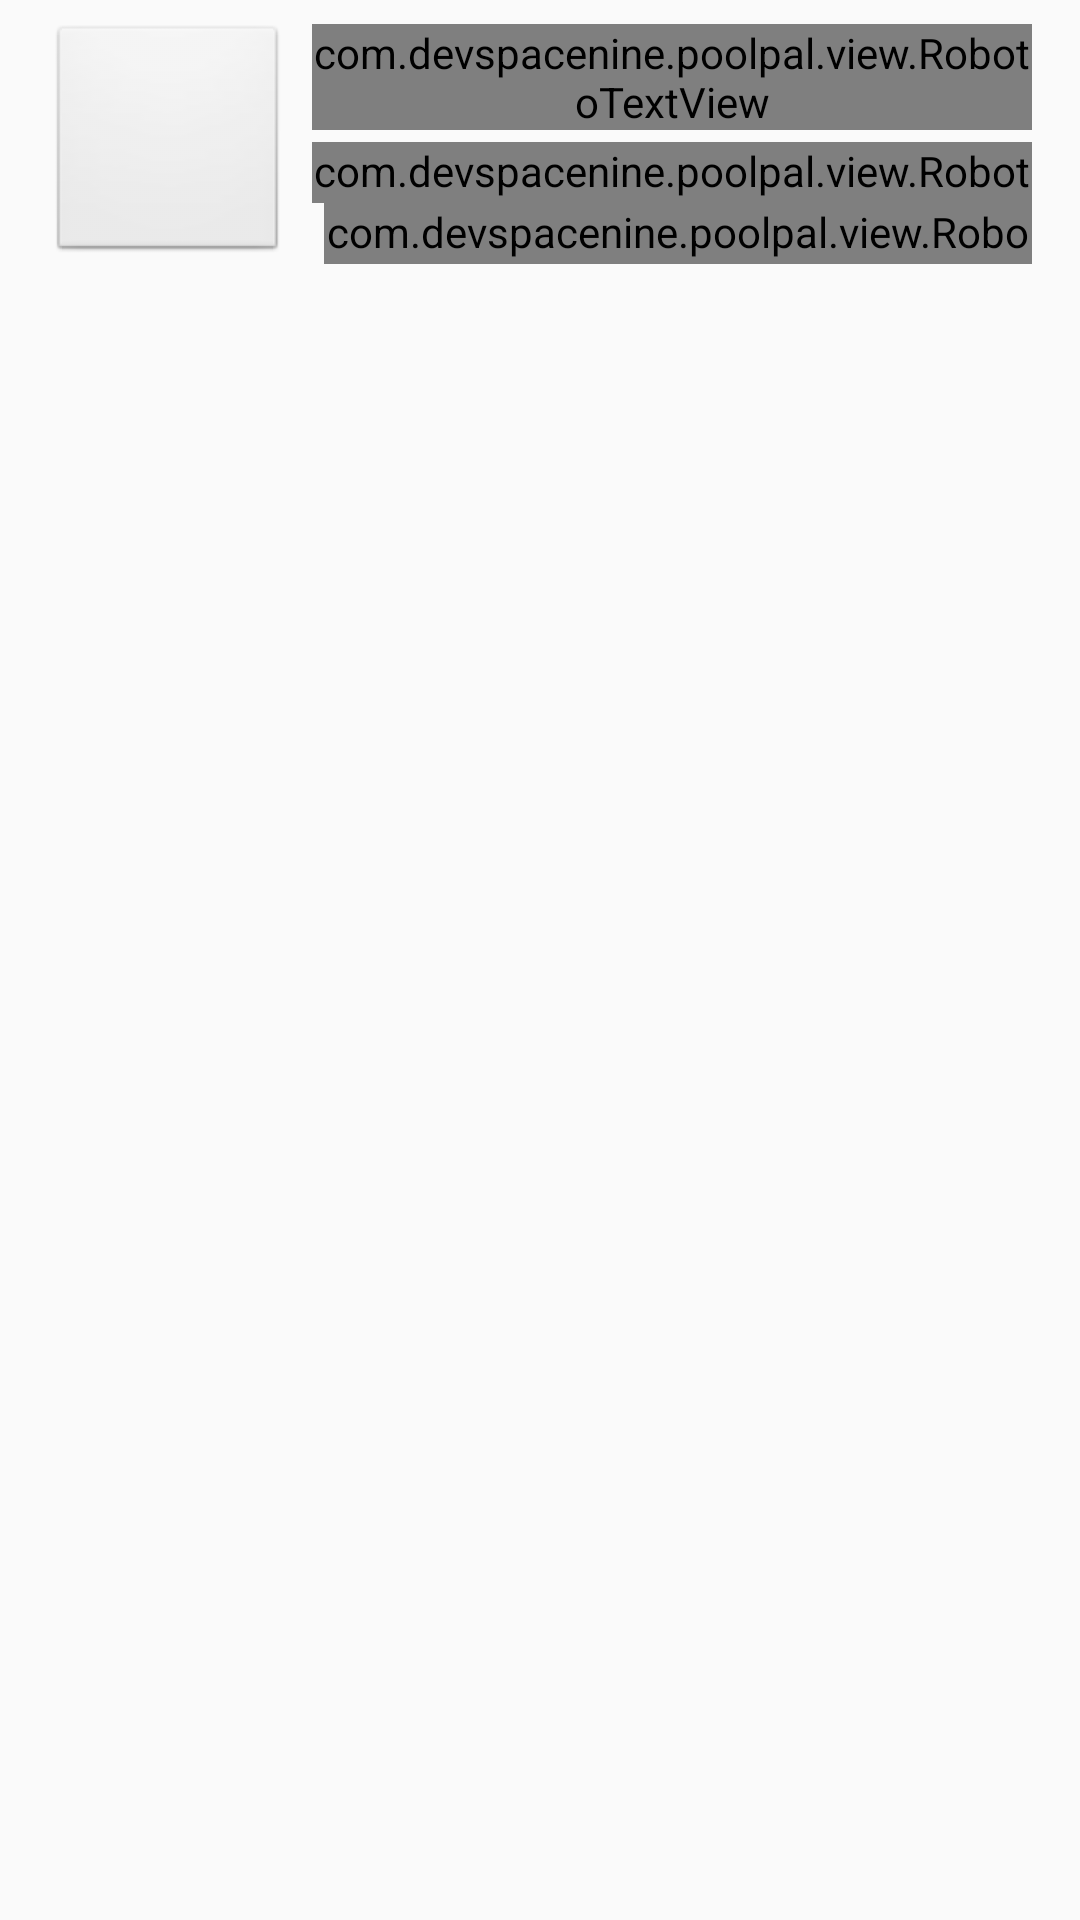

The Android layout XML behind this screen, and the referenced resources:
<!-- AndroidManifest.xml: activity theme Theme.PoolPal.HomeAsUp -->
<!-- res/layout/edit_pool.xml -->
<?xml version="1.0" encoding="utf-8"?>
<TabHost xmlns:android="http://schemas.android.com/apk/res/android"
    xmlns:app="http://schemas.android.com/apk/res-auto"
    android:id="@android:id/tabhost"
    android:layout_width="match_parent"
    android:layout_height="match_parent">

    <LinearLayout
        android:layout_width="match_parent"
        android:layout_height="match_parent"
        android:orientation="vertical">

        <RelativeLayout
            android:layout_width="match_parent"
            android:layout_height="96dp"
            android:gravity="left"
            android:paddingTop="8dp"
            android:paddingLeft="16dp"
            android:paddingRight="16dp"
            android:paddingBottom="8dp"
            android:background="@drawable/ab_solid_shadow">

            <ImageView
                android:id="@+id/photo"
                android:tag="empty"
                android:layout_width="80dp"
                android:layout_height="80dp"
                android:layout_alignParentTop="true"
                android:layout_alignParentLeft="true"
                android:layout_marginRight="8dp"
                app:srcCompat="@drawable/ic_label_photos_white"
                android:contentDescription="@string/description_photos"
                android:onClick="setImage"
                style="@style/PoolPal.Widget.Button.SetImage" />

            <LinearLayout
                android:orientation="vertical"
                android:layout_width="wrap_content"
                android:layout_height="80dp"
                android:layout_alignParentTop="true"
                android:layout_toRightOf="@id/photo">

                <com.devspacenine.poolpal.view.RobotoTextView
                    android:id="@+id/nickname"
                    android:layout_width="wrap_content"
                    android:layout_height="wrap_content"
                    android:layout_marginBottom="4dp"
                    style="@style/PoolPal.Widget.TextView.Title.Inverse.Large" />

                <LinearLayout
                    android:id="@+id/info1"
                    android:orientation="horizontal"
                    android:layout_width="wrap_content"
                    android:layout_height="0dp"
                    android:layout_weight="1"
                    android:gravity="center_vertical">

                    <ImageView
                        android:id="@+id/location_icon"
                        android:layout_width="wrap_content"
                        android:layout_height="wrap_content"
                        android:layout_gravity="center_vertical"
                        app:srcCompat="@drawable/ic_small_location"
                        android:contentDescription="@string/description_location" />

                    <com.devspacenine.poolpal.view.RobotoTextView
                        android:id="@+id/location"
                        android:layout_width="wrap_content"
                        android:layout_height="wrap_content"
                        android:layout_gravity="center_vertical"
                        style="@style/PoolPal.Widget.TextView.Details.Inverse" />

                </LinearLayout>

                <LinearLayout
                    android:id="@+id/info2"
                    android:orientation="horizontal"
                    android:layout_width="wrap_content"
                    android:layout_height="0dp"
                    android:layout_weight="1"
                    android:gravity="center_vertical">

                    <ImageView
                        android:id="@+id/health_icon"
                        android:layout_width="wrap_content"
                        android:layout_height="wrap_content"
                        android:layout_gravity="center_vertical"
                        android:layout_marginRight="4dp"
                        app:srcCompat="@drawable/ic_small_heart"
                        android:contentDescription="@string/description_health" />

                    <com.devspacenine.poolpal.view.RobotoTextView
                        android:id="@+id/health"
                        android:layout_width="wrap_content"
                        android:layout_height="wrap_content"
                        android:layout_gravity="center_vertical"
                        style="@style/PoolPal.Widget.TextView.Details.Inverse" />

                </LinearLayout>

            </LinearLayout>

        </RelativeLayout>

        <TabWidget
            android:id="@android:id/tabs"
            android:orientation="horizontal"
            android:layout_width="match_parent"
            android:layout_height="wrap_content"
            android:layout_marginTop="8dp"
            android:layout_marginLeft="12dp"
            android:layout_marginRight="12dp"
            android:layout_weight="0" />

        <FrameLayout
            android:id="@android:id/tabcontent"
            android:layout_width="0dp"
            android:layout_height="0dp"
            android:layout_weight="0" />

        <androidx.viewpager.widget.ViewPager
            android:id="@+id/pager"
            android:layout_width="match_parent"
            android:layout_height="0dp"
            android:layout_weight="1" />

    </LinearLayout>

</TabHost>
<!-- resources referenced by this layout -->
<resources>
  <string name="description_health">Pool Health</string>
  <string name="description_location">Location</string>
  <string name="description_photos">Photos</string>
  <style name="PoolPal.Widget.Button.SetImage">
          <item name="android:gravity">center</item>
          <item name="android:scaleType">fitXY</item>
          <item name="background">@drawable/btn_set_image</item>
      </style>
  <style name="PoolPal.Widget.TextView.Details.Inverse">
          <item name="android:textAppearance">@style/PoolPal.TextAppearance.Inverse.Details</item>
          <item name="android:shadowColor">@color/text_shadow</item>
          <item name="android:shadowDx">1.0</item>
          <item name="android:shadowDy">1.0</item>
          <item name="android:shadowRadius">1.0</item>
      </style>
  <style name="PoolPal.Widget.TextView.Title.Inverse.Large">
          <item name="android:textSize">22sp</item>
      </style>
  <style name="Theme.PoolPal.HomeAsUp" />
  <style name="PoolPal.TextAppearance.Inverse.Details">
          <item name="android:textColor">@color/white_middle</item>
      </style>
  <!-- drawable set_image_default (drawable) -->
  <?xml version="1.0" encoding="utf-8"?>
  <layer-list xmlns:android="http://schemas.android.com/apk/res/android">
  
      <item>
          <shape android:shape="rectangle">
              <solid android:color="@android:color/transparent" />
              <corners android:radius="3dp" />
              <padding
                  android:left="2dp"
                  android:right="2dp"
                  android:top="2dp"
                  android:bottom="2dp" />
              <stroke
                  android:color="@color/white_light"
                  android:width="2dp" />
          </shape>
      </item>
  
  </layer-list>
  <!-- drawable set_image_disabled (drawable) -->
  <?xml version="1.0" encoding="utf-8"?>
  <layer-list xmlns:android="http://schemas.android.com/apk/res/android">
  
      <item>
          <shape android:shape="rectangle">
              <solid android:color="@android:color/transparent" />
              <corners android:radius="3dp" />
              <padding
                  android:left="2dp"
                  android:right="2dp"
                  android:top="2dp"
                  android:bottom="2dp" />
              <stroke
                  android:color="@color/btn_grey_light"
                  android:width="2dp" />
          </shape>
      </item>
  
  </layer-list>
  <!-- drawable set_image_pressed (drawable) -->
  <?xml version="1.0" encoding="utf-8"?>
  <layer-list xmlns:android="http://schemas.android.com/apk/res/android">
  
      <item>
          <shape android:shape="rectangle">
              <solid android:color="@color/btn_orange_light" />
              <corners android:radius="3dp" />
              <padding
                  android:left="2dp"
                  android:right="2dp"
                  android:top="2dp"
                  android:bottom="2dp" />
              <stroke
                  android:color="@color/btn_orange_dark"
                  android:width="2dp" />
          </shape>
      </item>
  
  </layer-list>
  <!-- drawable set_image_focused (drawable) -->
  <?xml version="1.0" encoding="utf-8"?>
  <layer-list xmlns:android="http://schemas.android.com/apk/res/android">
  
      <item>
          <shape android:shape="rectangle">
              <solid android:color="@color/btn_blue_light" />
              <corners android:radius="3dp" />
              <padding
                  android:left="2dp"
                  android:right="2dp"
                  android:top="2dp"
                  android:bottom="2dp" />
              <stroke
                  android:color="@color/btn_orange_dark"
                  android:width="2dp" />
          </shape>
      </item>
  
  </layer-list>
</resources>
